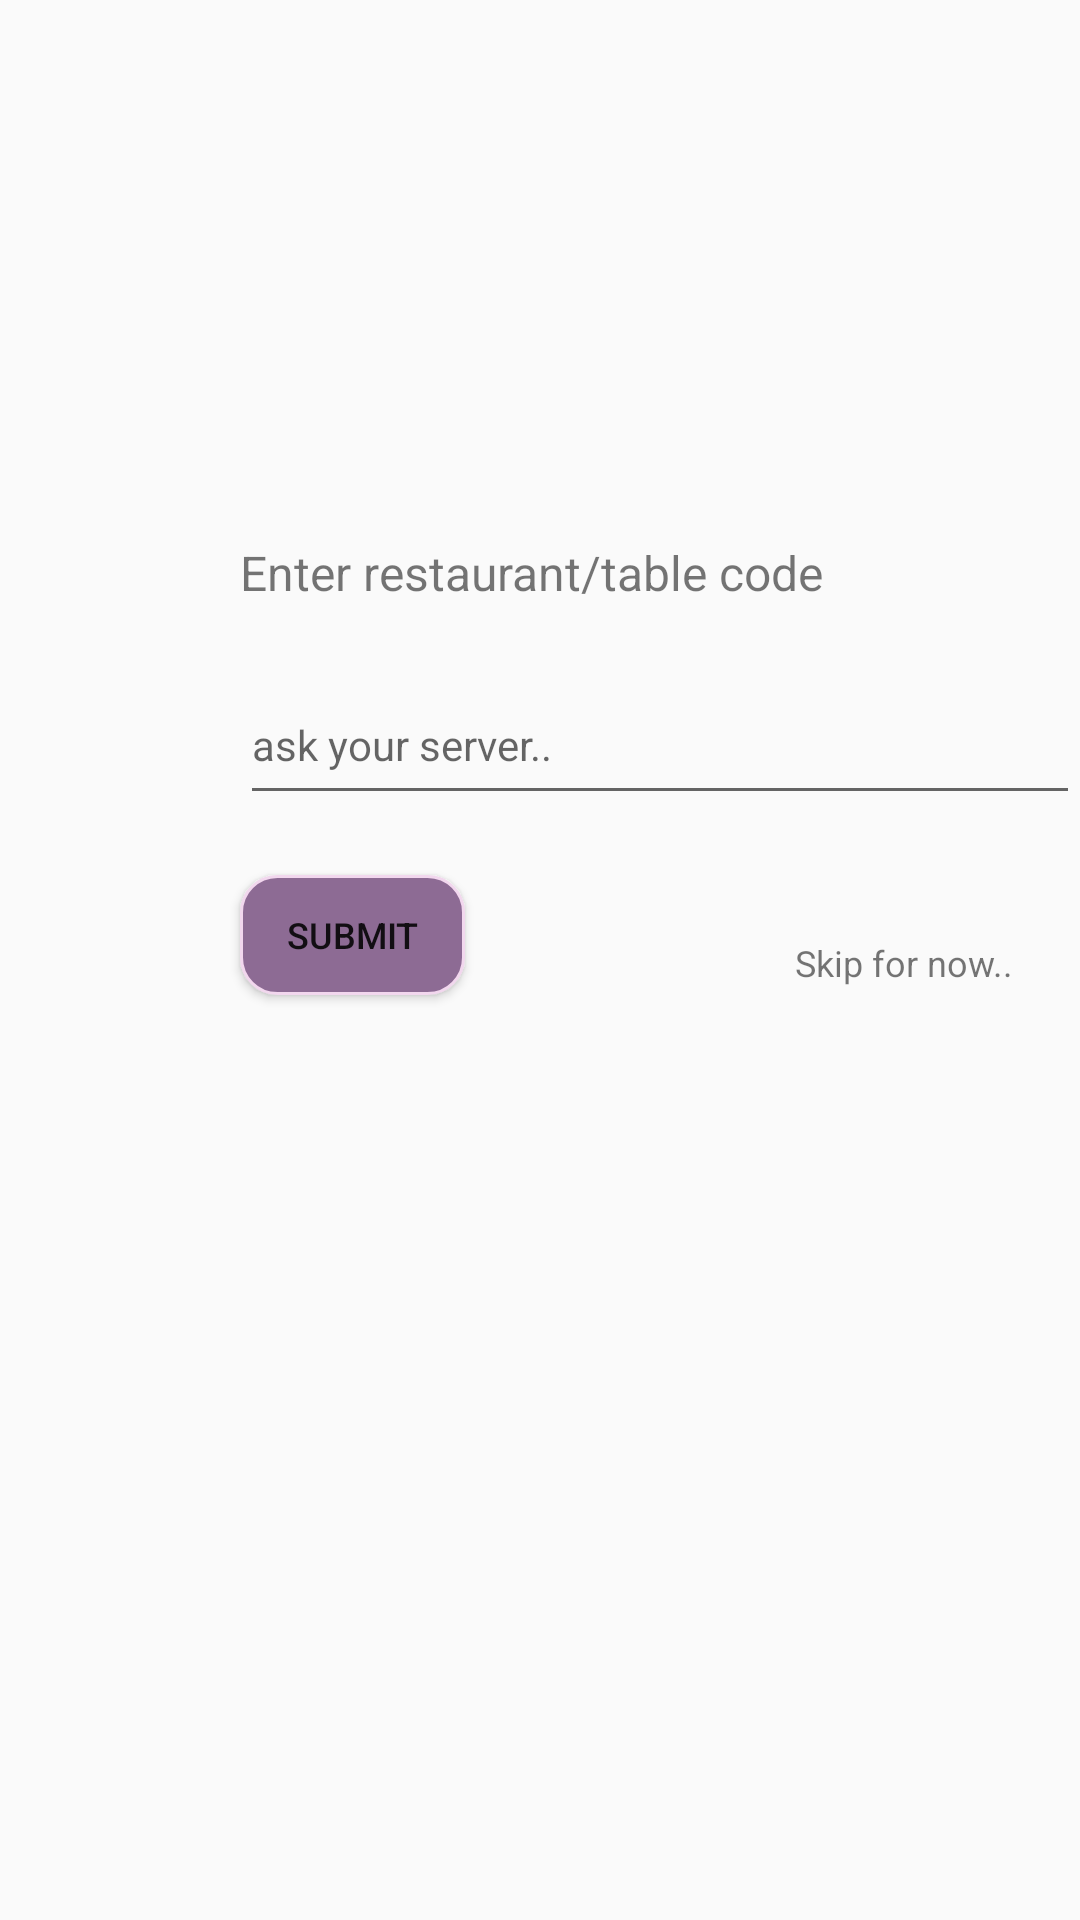

Layout XML and referenced resources for this Android screen:
<!-- AndroidManifest.xml: application theme AppTheme -->
<!-- res/layout/fragment_no_table.xml -->
<?xml version="1.0" encoding="utf-8"?>
<RelativeLayout xmlns:android="http://schemas.android.com/apk/res/android"
    xmlns:tools="http://schemas.android.com/tools"
    android:id="@+id/notable"
    android:layout_width="match_parent"
    android:layout_height="match_parent"
    android:clickable="false"
    tools:context="com.fociandroid.foci.customer.ui.customerfun.NoTableFragment">

    <TextView
        android:id="@+id/restaurantCode_label"
        android:layout_width="wrap_content"
        android:layout_height="wrap_content"
        android:layout_alignParentTop="true"
        android:layout_marginTop="180dp"
        android:layout_marginLeft="80dp"
        android:text="Enter restaurant/table code"
        android:textSize="16sp"
        tools:layout_editor_absoluteX="75dp"
        tools:layout_editor_absoluteY="395dp" />

    <com.google.android.material.textfield.TextInputEditText
        android:id="@+id/tableCode_field"
        android:layout_width="300dp"
        android:layout_height="50dp"
        android:layout_below="@+id/restaurantCode_label"
        android:layout_alignStart="@+id/restaurantCode_label"
        android:layout_alignLeft="@+id/restaurantCode_label"
        android:layout_centerHorizontal="true"
        android:layout_marginTop="20dp"
        android:hint="ask your server.."
        android:textSize="14sp"
        tools:layout_editor_absoluteX="75dp"
        tools:layout_editor_absoluteY="439dp" />

    <Button
        android:id="@+id/code_confirm_action"
        android:layout_width="75dp"
        android:layout_height="40dp"
        android:layout_below="@+id/tableCode_field"
        android:layout_alignStart="@+id/restaurantCode_label"
        android:layout_alignLeft="@+id/restaurantCode_label"
        android:layout_marginTop="20dp"
        android:background="@drawable/button_round_small"
        android:text="Submit"
        android:textSize="12sp" />

    <TextView
        android:id="@+id/skip_table_action"
        android:layout_width="95dp"
        android:layout_height="20dp"
        android:layout_below="@+id/tableCode_field"
        android:layout_alignEnd="@+id/tableCode_field"
        android:layout_marginTop="41dp"
        android:clickable="true"
        android:ems="6"
        android:text="Skip for now.."
        android:textSize="12sp" />
</RelativeLayout>
<!-- resources referenced by this layout -->
<resources>
  <!-- drawable button_round_small (drawable-v24) -->
  <?xml version="1.0" encoding="utf-8"?>
  <selector xmlns:android="http://schemas.android.com/apk/res/android">
      <item>
          <shape android:shape="rectangle">
              <solid android:color="@color/power_purple"/>
              <stroke android:color="@color/mimi_pink" android:width="1dp" />
              
              <corners android:radius="12dp" />
          </shape>
      </item>
  </selector>
  <style name="AppTheme" parent="Theme.AppCompat.Light.DarkActionBar">
          
          <item name="colorPrimary">@color/power_purple</item>
          <item name="colorPrimaryDark">@color/pineapple</item>
          <item name="colorAccent">@color/lavender_mist</item>
      </style>
  <color name="power_purple">#8D6B94</color>
  <color name="mimi_pink">#F2D7EE</color>
  <color name="pineapple">#57395E</color>
  <color name="lavender_mist">#e4daf9</color>
</resources>
